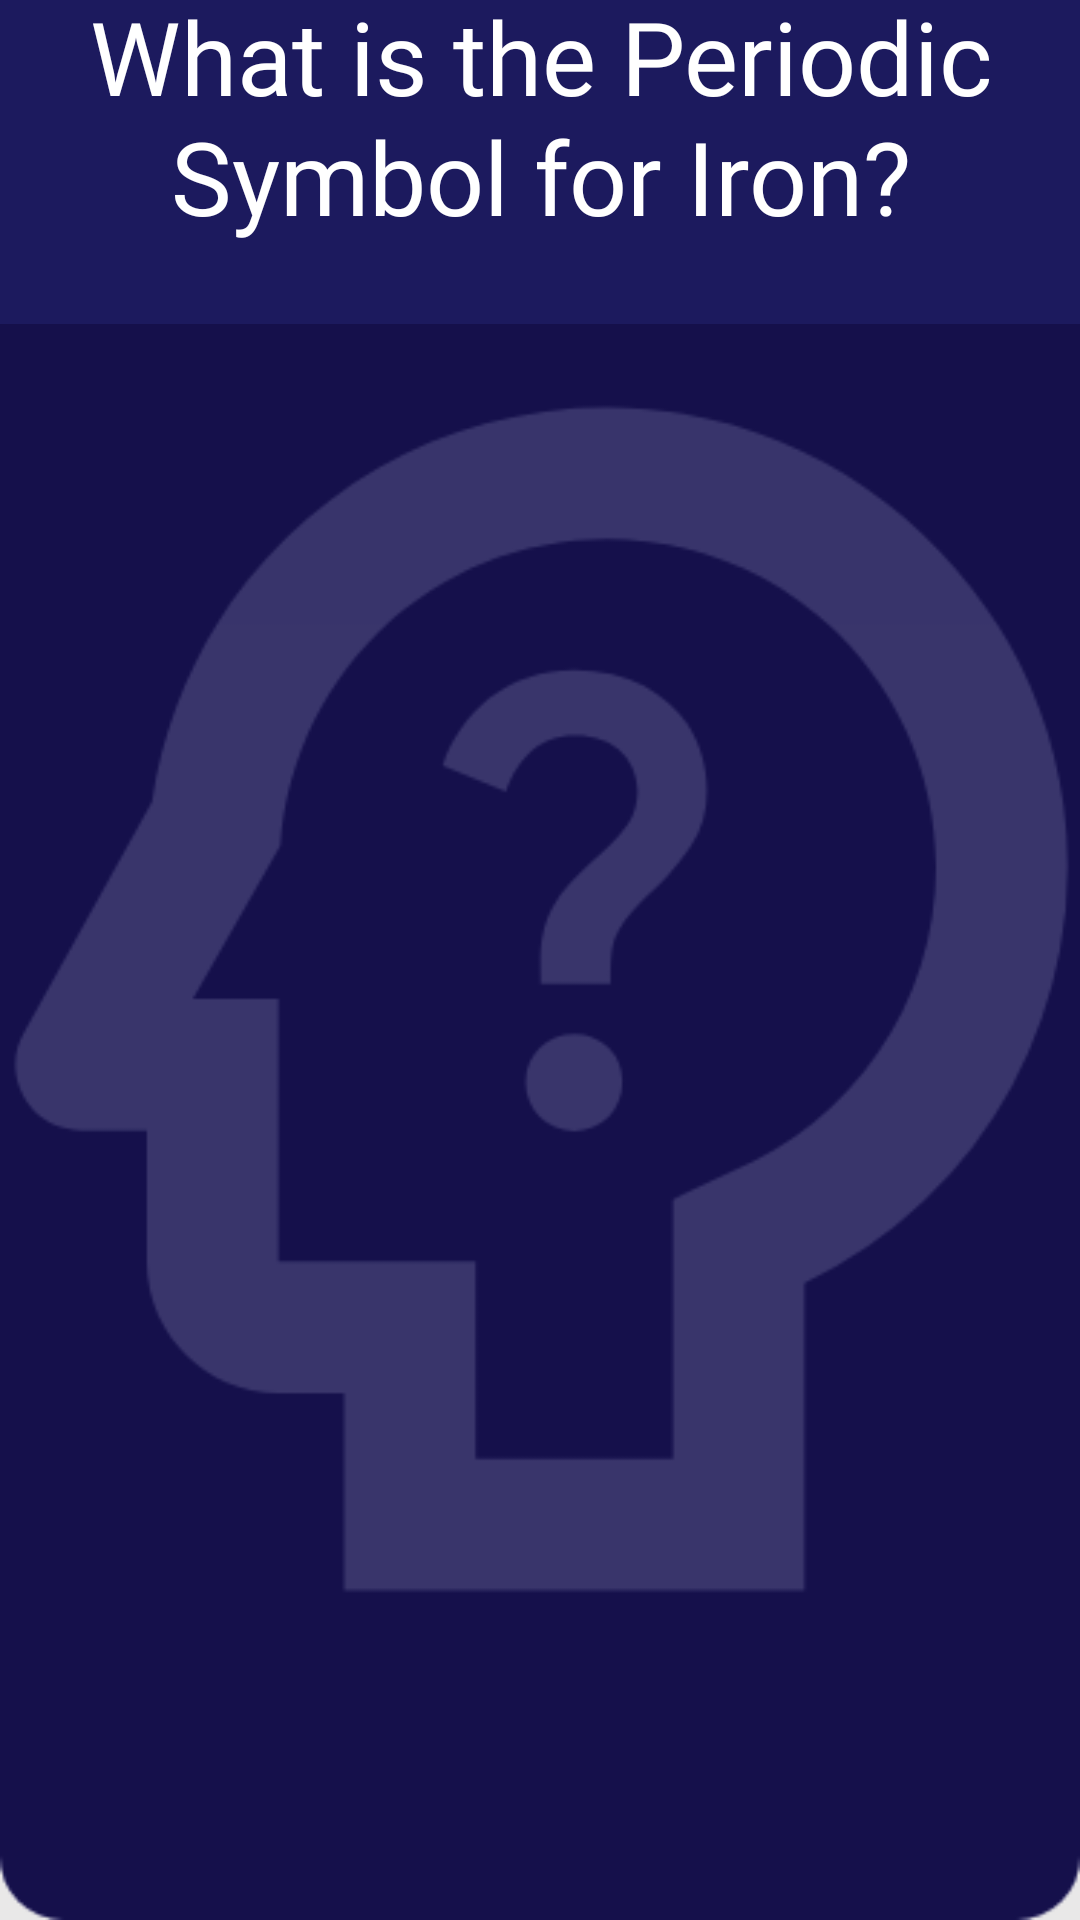

The Android layout XML behind this screen, and the referenced resources:
<!-- AndroidManifest.xml: application theme Theme.IronDeersQueryTheory -->
<!-- res/layout/science_question1.xml -->
<?xml version="1.0" encoding="utf-8"?>
<androidx.constraintlayout.widget.ConstraintLayout xmlns:android="http://schemas.android.com/apk/res/android"
    xmlns:app="http://schemas.android.com/apk/res-auto"
    xmlns:tools="http://schemas.android.com/tools"
    android:layout_width="match_parent"
    android:layout_height="match_parent"
    android:background="@drawable/sciencescreen2_18a02"
    tools:context=".scienceQuestion1">

    <TextView
        android:id="@+id/textView3"
        android:layout_width="389dp"
        android:layout_height="112dp"
        android:layout_marginStart="11dp"
        android:layout_marginTop="41dp"
        android:layout_marginEnd="11dp"
        android:layout_marginBottom="578dp"
        android:background="@color/back"
        android:fontFamily="@font/nunito_bold"
        android:text="What is the Periodic Symbol for Iron?"
        android:textAlignment="center"
        android:textColor="@color/white"
        android:textSize="34sp"
        app:layout_constraintBottom_toBottomOf="parent"
        app:layout_constraintEnd_toEndOf="parent"
        app:layout_constraintStart_toStartOf="parent"
        app:layout_constraintTop_toTopOf="parent" />
    

    <Button
        android:id="@+id/sq1_1"
        android:layout_width="268dp"
        android:layout_height="60dp"
        android:layout_marginStart="80dp"
        android:layout_marginTop="215dp"
        android:layout_marginEnd="63dp"
        android:layout_marginBottom="456dp"
        android:background="@color/back"
        android:fontFamily="@font/nunito_bold"
        android:text="In"
        android:textAlignment="center"
        android:textSize="24sp"
        app:layout_constraintBottom_toBottomOf="parent"
        app:layout_constraintEnd_toEndOf="parent"
        app:layout_constraintStart_toStartOf="parent"
        app:layout_constraintTop_toTopOf="parent" />

    <Button
        android:id="@+id/sq1_2"
        android:layout_width="268dp"
        android:layout_height="60dp"
        android:layout_marginStart="80dp"
        android:layout_marginTop="330dp"
        android:layout_marginEnd="63dp"
        android:layout_marginBottom="341dp"
        android:background="@color/back"
        android:fontFamily="@font/nunito_bold"
        android:text="Fr"
        android:textSize="24sp"
        app:layout_constraintBottom_toBottomOf="parent"
        app:layout_constraintEnd_toEndOf="parent"
        app:layout_constraintStart_toStartOf="parent"
        app:layout_constraintTop_toTopOf="parent" />

    <Button
        android:id="@+id/sq1_3"
        android:layout_width="268dp"
        android:layout_height="60dp"
        android:layout_marginStart="80dp"
        android:layout_marginTop="445dp"
        android:layout_marginEnd="63dp"
        android:layout_marginBottom="226dp"
        android:background="@color/back"
        android:fontFamily="@font/nunito_bold"
        android:text="Ir"
        android:textSize="24sp"
        app:layout_constraintBottom_toBottomOf="parent"
        app:layout_constraintEnd_toEndOf="parent"
        app:layout_constraintStart_toStartOf="parent"
        app:layout_constraintTop_toTopOf="parent" />

    <Button
        android:id="@+id/sq1_4"
        android:layout_width="268dp"
        android:layout_height="60dp"
        android:layout_marginStart="80dp"
        android:layout_marginTop="560dp"
        android:layout_marginEnd="63dp"
        android:layout_marginBottom="111dp"
        android:background="@color/grey"
        android:fontFamily="@font/nunito_bold"
        android:text="Fe"
        android:textSize="24sp"
        app:layout_constraintBottom_toBottomOf="parent"
        app:layout_constraintEnd_toEndOf="parent"
        app:layout_constraintStart_toStartOf="parent"
        app:layout_constraintTop_toTopOf="parent" />
</androidx.constraintlayout.widget.ConstraintLayout>
<!-- resources referenced by this layout -->
<resources>
  <color name="back"> #1c1a5e</color>
  <color name="grey">#777777</color>
  <color name="white">#FFFFFFFF</color>
  <!-- drawable sciencescreen2_18a02: png bitmap (drawable, 15144 bytes) -->
  <style name="Theme.IronDeersQueryTheory" parent="Base.Theme.IronDeersQueryTheory" />
  <style name="Base.Theme.IronDeersQueryTheory" parent="Theme.Material3.DayNight.NoActionBar">
          
          
      </style>
</resources>
